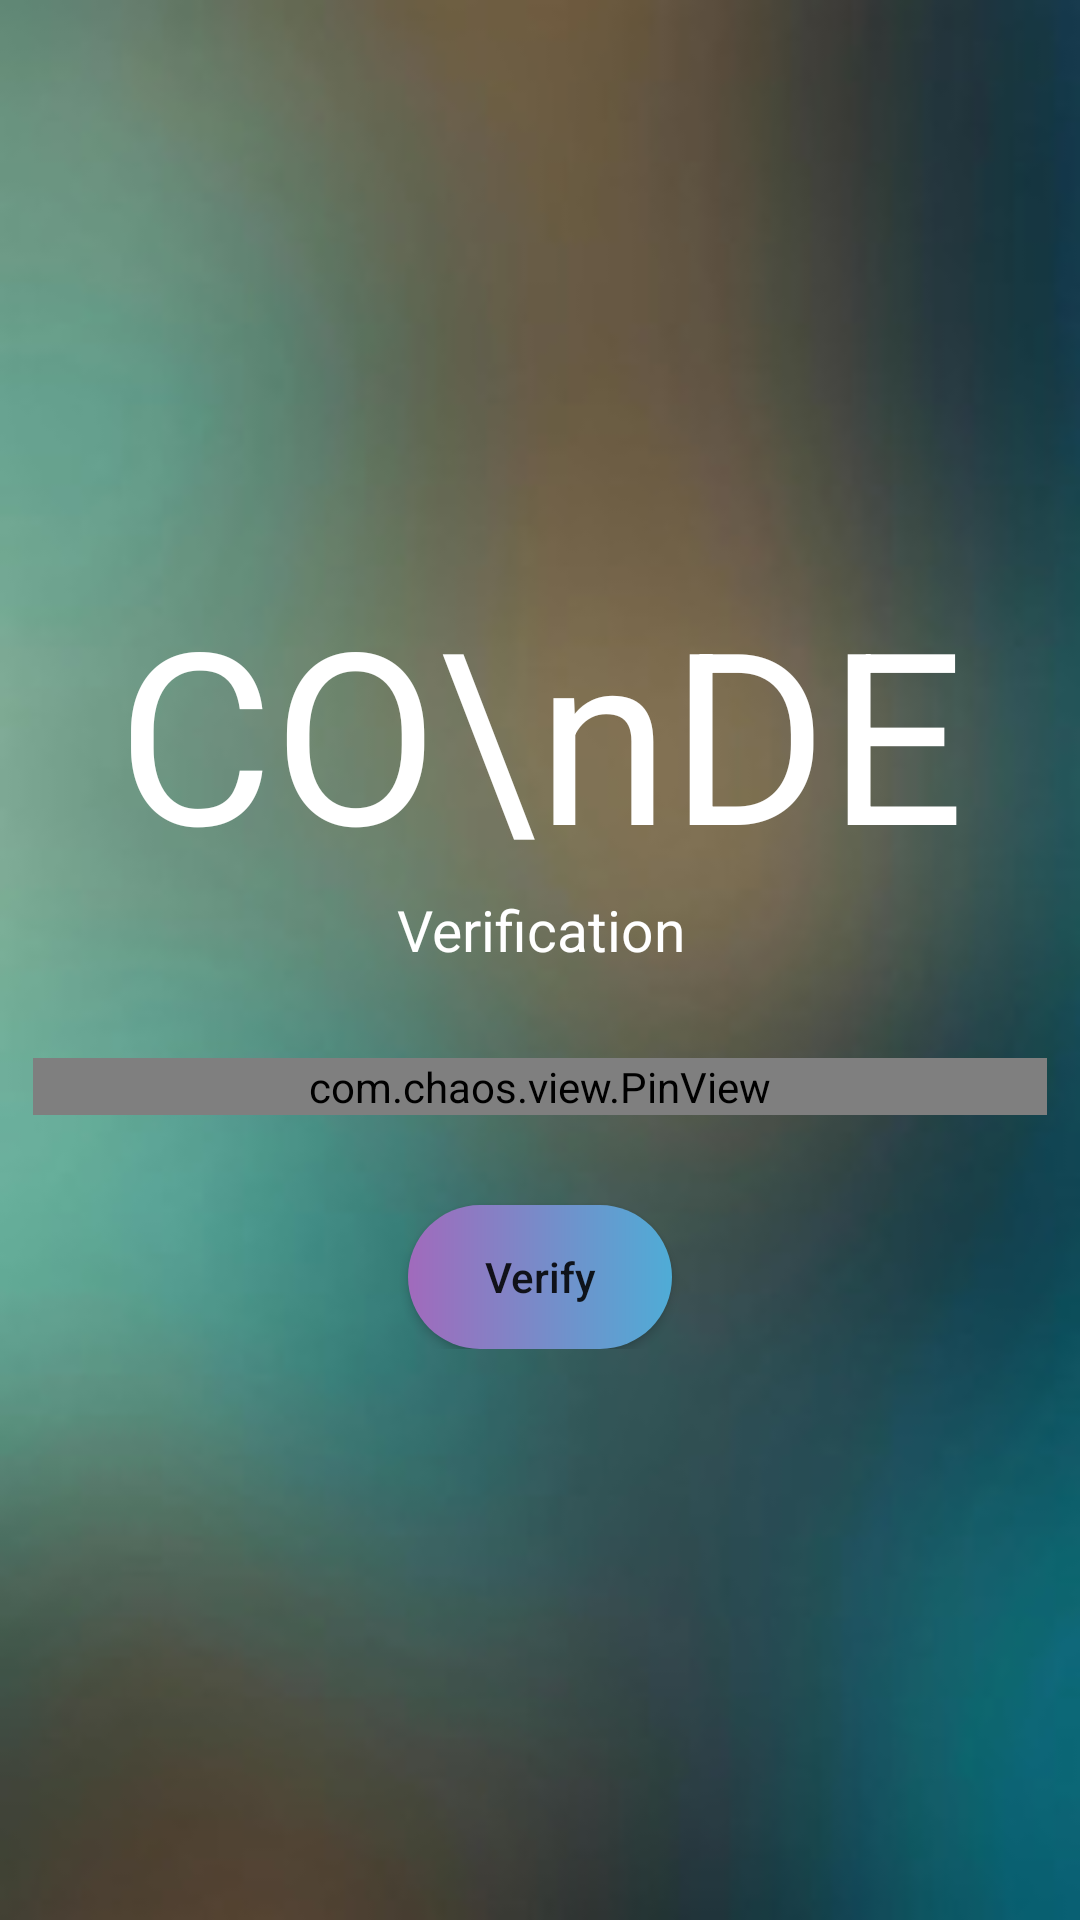

Reconstruct the res/layout file that produces this screen, plus the resources it refers to.
<!-- AndroidManifest.xml: application theme AppTheme -->
<!-- res/layout/activity_otp_registeration.xml -->
<?xml version="1.0" encoding="utf-8"?>
<RelativeLayout xmlns:android="http://schemas.android.com/apk/res/android"
    xmlns:app="http://schemas.android.com/apk/res-auto"
    xmlns:tools="http://schemas.android.com/tools"
    android:layout_width="match_parent"
    android:layout_height="match_parent"
    android:orientation="vertical"
    tools:context=".OtpRegisteration"
    android:background="@drawable/background1">
    <LinearLayout
        android:layout_centerVertical="true"
        android:layout_width="match_parent"
        android:layout_height="wrap_content"
        android:padding="10dp"
        android:orientation="vertical">
        <TextView
            android:layout_width="match_parent"
            android:layout_height="wrap_content"
            android:text="CO\nDE"
            android:textSize="80dp"
            android:textColor="@color/white"
            android:gravity="center"
            />
        <TextView
            android:layout_width="match_parent"
            android:layout_height="wrap_content"
            android:textColor="@color/white"
            android:gravity="center"
            android:textSize="19dp"
            android:text="Verification"
            />

    <com.chaos.view.PinView
        android:layout_width="338dp"

        app:lineColor="?attr/colorControlNormal"
        style="@style/PinWidget.PinView"
        android:inputType="number"
        android:cursorVisible="true"
        app:cursorColor="@color/black"
        app:hideLineWhenFilled="true"
        android:layout_height="wrap_content"
        app:itemCount="6"
        android:id="@+id/otpcode"
        app:itemWidth="50dp"
        app:itemHeight="50dp"
        android:layout_gravity="center"
        android:layout_marginTop="30dp"
        app:itemRadius="5dp"
        />

    <Button
        android:layout_marginTop="30dp"
        android:id="@+id/verify"
        android:layout_width="wrap_content"
        android:layout_height="wrap_content"
        android:layout_gravity="center"
        android:inputType="number"
        android:maxLength="6"
        android:background="@drawable/custom_choose1"
        android:text="Verify"
         />
    </LinearLayout>
</RelativeLayout>
<!-- resources referenced by this layout -->
<resources>
  <color name="black">#000000</color>
  <!-- drawable background1: jpg bitmap (drawable-v24, 6572 bytes) -->
  <!-- drawable custom_choose1 (drawable-v24) -->
  <?xml version="1.0" encoding="utf-8"?>
  <shape xmlns:android="http://schemas.android.com/apk/res/android" android:shape="rectangle">
      <solid android:color="#4FACD6"/>
      <corners android:radius="30dp"/>
      <gradient android:startColor="#A16ABC" android:endColor="#4FACD6" android:type="linear" />
  </shape>
  <style name="AppTheme" parent="Theme.AppCompat.Light.DarkActionBar">
          
          <item name="colorPrimary">@color/colorPrimary</item>
          <item name="colorPrimaryDark">@color/colorPrimaryDark</item>
          <item name="colorAccent">@color/colorAccent</item>
      </style>
  <color name="colorPrimary">#6200EE</color>
  <color name="colorPrimaryDark">#3700B3</color>
  <color name="colorAccent">#03DAC5</color>
  <!-- not gathered from this repository: default colours our renderer supplied (Android Studio template values) -->
  <color name="white">#FFFFFFFF</color>
</resources>
